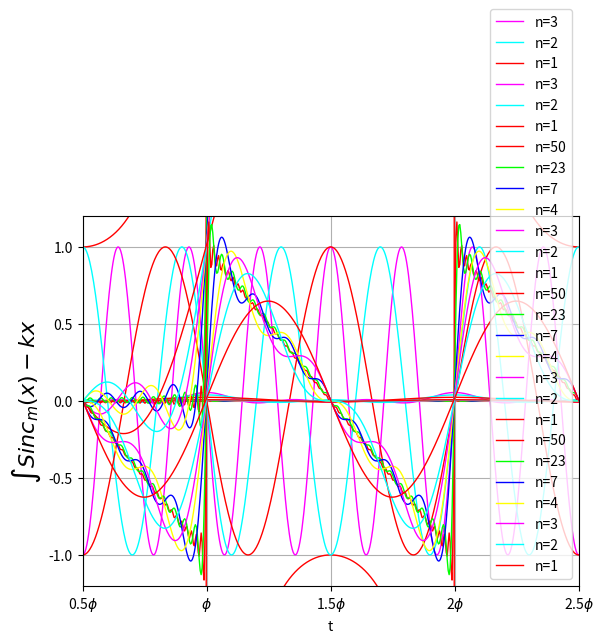

Here is the Python script that generated this plot:
import numpy as np
import matplotlib.pyplot as plt

def rgb(i):
    b = (i & 4) >> 2
    g = (i & 2) >> 1
    r = i & 1
    return (r, g, b)

colors = list(map(rgb, [1, 2, 4, 3, 5, 6]))

table_size = 512 # for a single wave
min_phi = 0.5 # plot from 0.5pi
max_phi = 2.5 # to 2.5pi

t = np.linspace(min_phi, max_phi, table_size, endpoint=False)
t += max_phi / table_size

max_harmonics = [50, 23, 7, 4, 3, 2, 1]
harmonics = list(map(lambda x: x * 2 + 1.0, max_harmonics))

# denominator part of SincM

plt.plot(t, 1. / np.sin(np.pi * t), color=colors[0], linewidth=1.0)
plt.xlabel('t')
plt.ylabel("$1 / \sin(x)$", fontsize=16)
plt.xlim(min_phi, max_phi)
plt.xticks([0.5, 1, 1.5, 2, 2.5],["0.5$\phi$", "$\phi$", "1.5$\phi$", "2$\phi$", "2.5$\phi$"])
plt.ylim(-10, 10)
plt.grid(True)
plt.show()

# numerator part of SincM

for i in range(4, len(max_harmonics)):
    plt.plot(t, np.sin(np.pi * harmonics[i] * t), color=colors[i % 6], linewidth=1.0, label='n='+str(max_harmonics[i]))

plt.legend()
plt.xlabel('t')
plt.ylabel("$\sin(nx)$", fontsize=16)
plt.xlim(min_phi, max_phi)
plt.xticks([0.5, 1, 1.5, 2, 2.5], ["0.5$\phi$", "$\phi$", "1.5$\phi$", "2$\phi$", "2.5$\phi$"])
plt.grid(True)
plt.show()


# generate SincM wavetables

wave_tables = []

# period: num of samples per wave
period = table_size / (max_phi - min_phi) / 2

# blit = (M/P) * sincM( (M/P) * n ), sincM(x) = sin(x) / (M * sin(x / M))
# blit = (M/P) * sin(pi * x * M / P) * (1/M) / sin(pi *x * M / P / M)
#      = (1/P) * sin(pi * x * M / P) / sin(pi * x / P)
# t = x/P
# blit = sin(pi * t * M) / sin(pi * t) / P

for h in harmonics:
    wt = np.zeros(shape = (t.shape[0],),)
    wt += np.sin(np.pi * h * t) / np.sin(np.pi * t) / period
    wave_tables.append(wt)

# SincM

for i in range(4, len(wave_tables)):
    plt.plot(t, wave_tables[i], color=colors[i % 6], linewidth=1.0, label='n='+str(max_harmonics[i]))

plt.legend()
plt.xlabel('t')
plt.ylabel('$Sinc_{M}(x)$', fontsize=16)
plt.xlim(min_phi, max_phi)
plt.xticks([0.5, 1, 1.5, 2, 2.5],["0.5$\phi$", "$\phi$", "1.5$\phi$", "2$\phi$", "2.5$\phi$"])
plt.grid(True)
plt.show()

# normalised SincM

for i in range(0, len(wave_tables)):
    plt.plot(t, wave_tables[i] / harmonics[i], color=colors[i % 6], linewidth=1.0, label='n='+str(max_harmonics[i]))

plt.legend()
plt.xlabel('t')
plt.ylabel('$Sinc_{M}(x)$, normalised', fontsize=16)
plt.xlim(min_phi, max_phi)
plt.xticks([0.5, 1, 1.5, 2, 2.5],["0.5$\phi$", "$\phi$", "1.5$\phi$", "2$\phi$", "2.5$\phi$"])
plt.grid(True)
plt.show()

# Integrated SincM

for i in range(0, len(wave_tables)):
    plt.plot(t, np.cumsum(wave_tables[i]), color=colors[i % 6], linewidth=1.0, label='n='+str(max_harmonics[i]))

plt.legend(loc="lower right")
plt.xlabel('t')
plt.ylabel('$\int Sinc_{M}(x)$', fontsize=16)
plt.xlim(min_phi, max_phi)
plt.xticks([0.5, 1, 1.5, 2, 2.5],["0.5$\phi$", "$\phi$", "1.5$\phi$", "2$\phi$", "2.5$\phi$"])
plt.grid(True)
plt.show()

# Integrated (SincM - constant)

average = 1. / period
for i in range(0, len(wave_tables)):
    plt.plot(t, np.cumsum(wave_tables[i] - average), color=colors[i % 6], linewidth=1.0, label='n='+str(max_harmonics[i]))

plt.legend(loc="lower right")
plt.xlabel('t')
plt.ylabel('$\int Sinc_m(x) - kx$', fontsize=16)
plt.xlim(min_phi, max_phi)
plt.xticks([0.5, 1, 1.5, 2, 2.5],["0.5$\phi$", "$\phi$", "1.5$\phi$", "2$\phi$", "2.5$\phi$"])
plt.ylim(-1.2, 1.2)
plt.grid(True)
plt.show()
